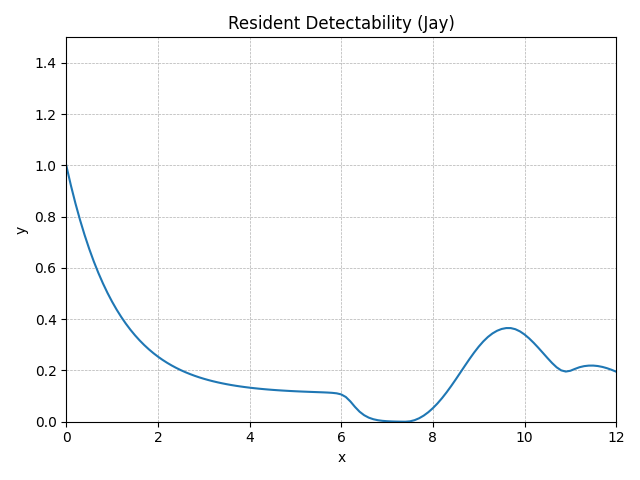

Values plotted in this chart, from the file beside it:
method, step, t, y, step_size, difference, tolerance, y_normalised
RungeKutta4, 0, 0.0, 0.911, 0.1, 0, 0.01, 1
RungeKutta4, 1, 0.1, 0.8405, 0.1, 0, 0.01, 0.9226
RungeKutta4, 2, 0.2, 0.7762, 0.1, 0, 0.01, 0.852
RungeKutta4, 3, 0.3, 0.7175, 0.1, 0, 0.01, 0.7875
RungeKutta4, 4, 0.4, 0.6638, 0.1, 0, 0.01, 0.7286
RungeKutta4, 5, 0.5, 0.6148, 0.1, 0, 0.01, 0.6748
RungeKutta4, 6, 0.6, 0.5701, 0.1, 0, 0.01, 0.6256
RungeKutta4, 7, 0.7, 0.5293, 0.1, 0, 0.01, 0.5808
RungeKutta4, 8, 0.8, 0.492, 0.1, 0, 0.01, 0.5398
RungeKutta4, 9, 0.9, 0.4579, 0.1, 0, 0.01, 0.5024
RungeKutta4, 10, 1.0, 0.4268, 0.1, 0, 0.01, 0.4683
RungeKutta4, 11, 1.1, 0.3984, 0.1, 0, 0.01, 0.4371
RungeKutta4, 12, 1.2, 0.3725, 0.1, 0, 0.01, 0.4086
RungeKutta4, 13, 1.3, 0.3488, 0.1, 0, 0.01, 0.3826
RungeKutta4, 14, 1.4, 0.3272, 0.1, 0, 0.01, 0.3589
RungeKutta4, 15, 1.5, 0.3075, 0.1, 0, 0.01, 0.3372
RungeKutta4, 16, 1.6, 0.2894, 0.1, 0, 0.01, 0.3174
RungeKutta4, 17, 1.7, 0.273, 0.1, 0, 0.01, 0.2994
RungeKutta4, 18, 1.8, 0.2579, 0.1, 0, 0.01, 0.2829
RungeKutta4, 19, 1.9, 0.2442, 0.1, 0, 0.01, 0.2678
RungeKutta4, 20, 2.0, 0.2317, 0.1, 0, 0.01, 0.254
RungeKutta4, 21, 2.1, 0.2202, 0.1, 0, 0.01, 0.2415
RungeKutta4, 22, 2.2, 0.2098, 0.1, 0, 0.01, 0.23
RungeKutta4, 23, 2.3, 0.2003, 0.1, 0, 0.01, 0.2195
RungeKutta4, 24, 2.4, 0.1915, 0.1, 0, 0.01, 0.21
RungeKutta4, 25, 2.5, 0.1836, 0.1, 0, 0.01, 0.2012
RungeKutta4, 26, 2.6, 0.1763, 0.1, 0, 0.01, 0.1932
RungeKutta4, 27, 2.7, 0.1697, 0.1, 0, 0.01, 0.186
RungeKutta4, 28, 2.8, 0.1636, 0.1, 0, 0.01, 0.1793
RungeKutta4, 29, 2.9, 0.1581, 0.1, 0, 0.01, 0.1732
RungeKutta4, 30, 3.0, 0.1531, 0.1, 0, 0.01, 0.1677
RungeKutta4, 31, 3.1, 0.1485, 0.1, 0, 0.01, 0.1626
RungeKutta4, 32, 3.2, 0.1442, 0.1, 0, 0.01, 0.158
RungeKutta4, 33, 3.3, 0.1404, 0.1, 0, 0.01, 0.1538
RungeKutta4, 34, 3.4, 0.1369, 0.1, 0, 0.01, 0.1499
RungeKutta4, 35, 3.5, 0.1337, 0.1, 0, 0.01, 0.1464
RungeKutta4, 36, 3.6, 0.1308, 0.1, 0, 0.01, 0.1432
RungeKutta4, 37, 3.7, 0.1281, 0.1, 0, 0.01, 0.1403
RungeKutta4, 38, 3.8, 0.1256, 0.1, 0, 0.01, 0.1376
RungeKutta4, 39, 3.9, 0.1234, 0.1, 0, 0.01, 0.1351
RungeKutta4, 40, 4.0, 0.1214, 0.1, 0, 0.01, 0.1329
RungeKutta4, 41, 4.1, 0.1195, 0.1, 0, 0.01, 0.1309
RungeKutta4, 42, 4.2, 0.1178, 0.1, 0, 0.01, 0.129
RungeKutta4, 43, 4.3, 0.1163, 0.1, 0, 0.01, 0.1273
RungeKutta4, 44, 4.4, 0.1149, 0.1, 0, 0.01, 0.1257
RungeKutta4, 45, 4.5, 0.1136, 0.1, 0, 0.01, 0.1243
RungeKutta4, 46, 4.6, 0.1124, 0.1, 0, 0.01, 0.123
RungeKutta4, 47, 4.7, 0.1113, 0.1, 0, 0.01, 0.1218
RungeKutta4, 48, 4.8, 0.1103, 0.1, 0, 0.01, 0.1208
RungeKutta4, 49, 4.9, 0.1094, 0.1, 0, 0.01, 0.1198
RungeKutta4, 50, 5.0, 0.1086, 0.1, 0, 0.01, 0.1189
RungeKutta4, 51, 5.1, 0.1079, 0.1, 0, 0.01, 0.1181
RungeKutta4, 52, 5.2, 0.1072, 0.1, 0, 0.01, 0.1173
RungeKutta4, 53, 5.3, 0.1065, 0.1, 0, 0.01, 0.1166
RungeKutta4, 54, 5.4, 0.1059, 0.1, 0, 0.01, 0.1159
RungeKutta4, 55, 5.5, 0.1054, 0.1, 0, 0.01, 0.1153
RungeKutta4, 56, 5.6, 0.1047, 0.1, 0, 0.01, 0.1146
RungeKutta4, 57, 5.7, 0.104, 0.1, 0, 0.01, 0.1138
RungeKutta4, 58, 5.8, 0.103, 0.1, 0, 0.01, 0.1127
RungeKutta4, 59, 5.9, 0.1013, 0.1, 0, 0.01, 0.1108
... 62 more rows
